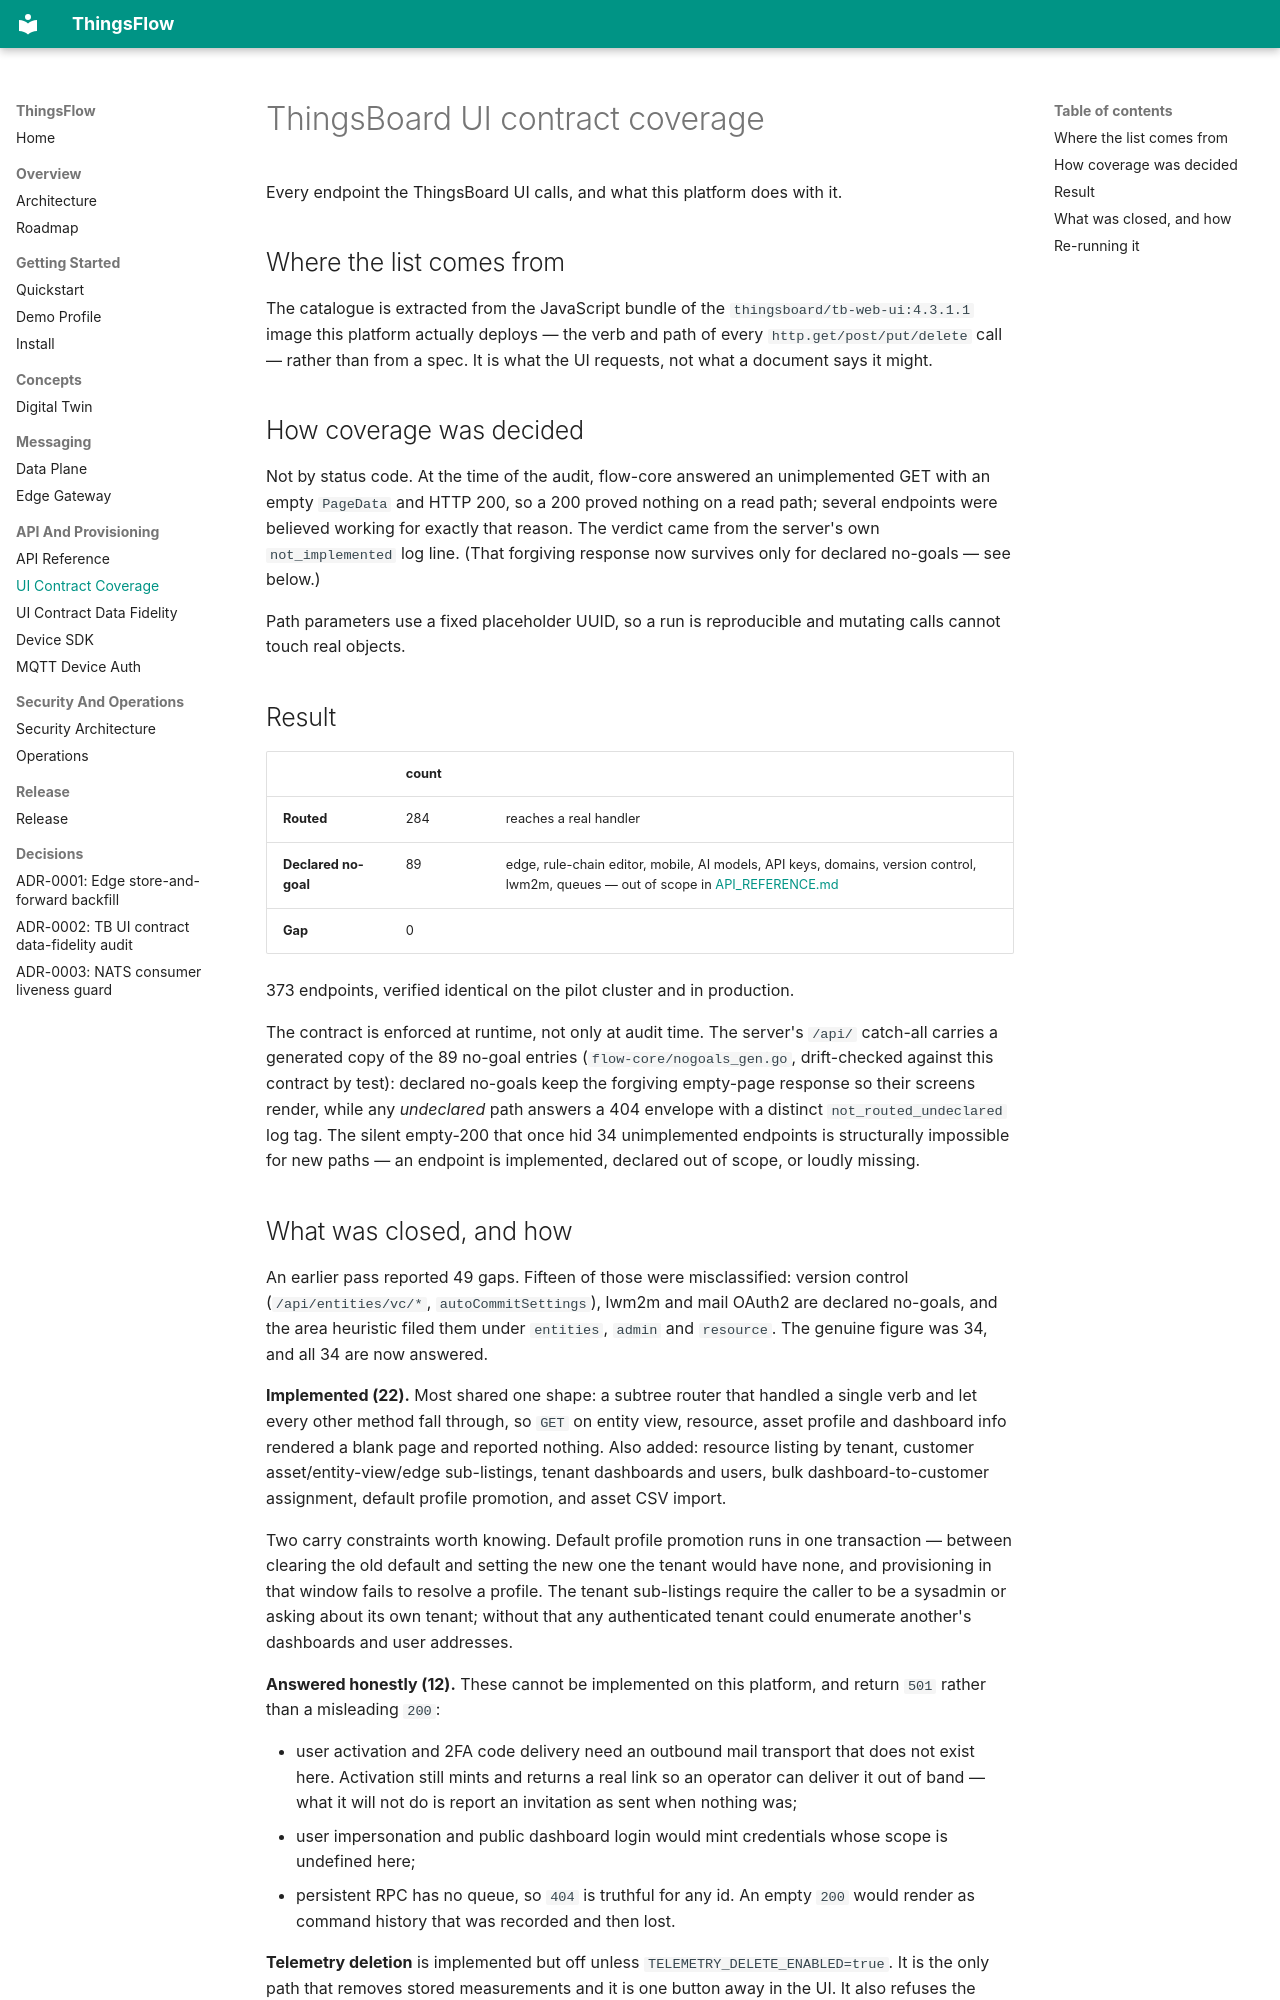

repository: lirei-lab/thingsflow · page: UI_CONTRACT_COVERAGE/index.html · generator: mkdocs

# ThingsBoard UI contract coverage

Every endpoint the ThingsBoard UI calls, and what this platform does with it.

## Where the list comes from

The catalogue is extracted from the JavaScript bundle of the
`thingsboard/tb-web-ui:4.3.1.1` image this platform actually deploys — the verb
and path of every `http.get/post/put/delete` call — rather than from a spec.
It is what the UI requests, not what a document says it might.

## How coverage was decided

Not by status code. At the time of the audit, flow-core answered an
unimplemented GET with an empty `PageData` and HTTP 200, so a 200 proved
nothing on a read path; several endpoints were believed working for exactly
that reason. The verdict came from the server's own `not_implemented` log
line. (That forgiving response now survives only for declared no-goals — see
below.)

Path parameters use a fixed placeholder UUID, so a run is reproducible and
mutating calls cannot touch real objects.

## Result

| | count | |
|---|---|---|
| **Routed** | 284 | reaches a real handler |
| **Declared no-goal** | 89 | edge, rule-chain editor, mobile, AI models, API keys, domains, version control, lwm2m, queues — out of scope in [API_REFERENCE.md](API_REFERENCE.md) |
| **Gap** | 0 | |

373 endpoints, verified identical on the pilot cluster and in production.

The contract is enforced at runtime, not only at audit time. The server's
`/api/` catch-all carries a generated copy of the 89 no-goal entries
(`flow-core/nogoals_gen.go`, drift-checked against this contract by test):
declared no-goals keep the forgiving empty-page response so their screens
render, while any *undeclared* path answers a 404 envelope with a distinct
`not_routed_undeclared` log tag. The silent empty-200 that once hid 34
unimplemented endpoints is structurally impossible for new paths — an
endpoint is implemented, declared out of scope, or loudly missing.
